Run: headless pygame with SDL's dummy video driver; simulated clock (each Clock.tick advances the game by its frame time, no real sleeping); random seed 0; keys injected as events and as key.get_pressed() state; no mouse input.
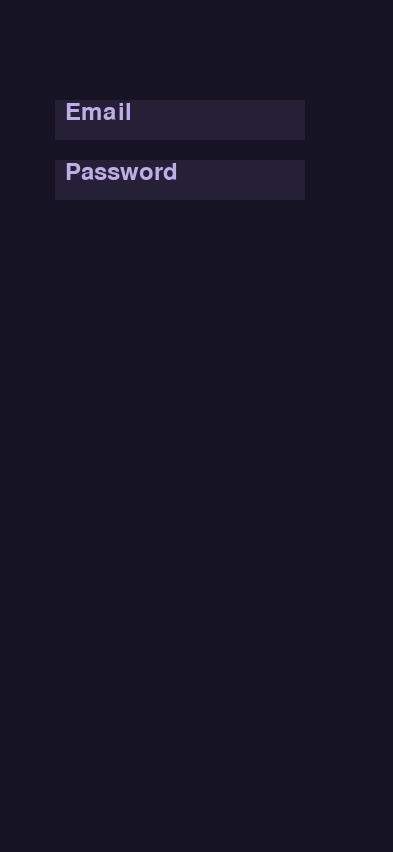
Frame 1 of 4 · flips 1–60 · no input
Frame 2 of 4 · flips 61–180 · tapped SPACE, RETURN · held RIGHT (→), D · screen unchanged from frame 1, image omitted
Frame 3 of 4 · flips 181–300 · held DOWN (↓), S · screen unchanged from frame 2, image omitted
Frame 4 of 4 · flips 301–420 · held LEFT (←), A, UP (↑), W · screen unchanged from frame 3, image omitted

The pygame program that drew these frames:

import pygame, sys
from pygame.constants import QUIT
from pygame.locals import *

width = 393
height = 852
caption = "login"
bgColour = (22,19,36)
empytTextBoxColour = (38,32,54)
emptyTextColor = (189,174,232)
mySurface = None
sysfont = pygame.font.get_default_font()
fonts = pygame.font.get_fonts()
for i in range(len(fonts)):
  print(fonts[i])

def initialise(windowWidth, windowHeight, windowName, windowColour):
  global mySurface
  pygame.init()
  mySurface = pygame.display.set_mode((windowWidth, windowHeight), 0, 32)
  pygame.display.set_caption(windowName)
  mySurface.fill(color=windowColour)

def render():
  pygame.draw.rect(mySurface, empytTextBoxColour, (55,100,250,40))
  boxtext1 = pygame.font.SysFont('dejavusans', 35)
  box1 = boxtext1.render('Email', True, emptyTextColor)
  mySurface.blit(box1, (65,100))

  pygame.draw.rect(mySurface, empytTextBoxColour, (55,160,250,40))
  boxtext2 = pygame.font.SysFont('dejavusans', 35)
  box2 = boxtext2.render('Password', True, emptyTextColor)
  mySurface.blit(box2, (65,160))
  
  pygame.display.update()

initialise(width, height, caption, bgColour)
while True:
  render()
  for event in pygame.event.get():
    if event.type == QUIT:
      pygame.quit()
      sys.exit()
